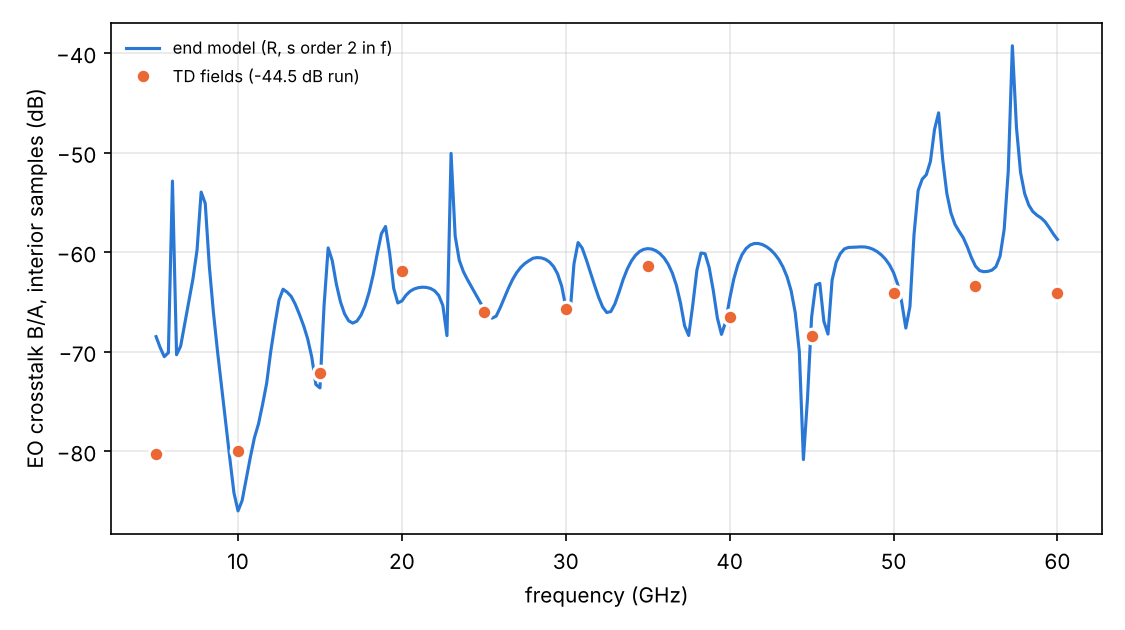

The data file committed next to this chart (first rows):
# f_GHz, ReX, ImX  (EO B/A on the fitted interior samp…, end model)
5.000000000000000000e+00, -3.654707551935491437e-04, -8.863383630922392958e-05
5.250000000000000000e+00, -3.303772386624951739e-04, -2.258546782512633631e-05
5.500000000000000000e+00, -2.975888116686449991e-04, 2.055907438625735430e-05
5.750000000000000000e+00, -3.113618936799506421e-04, 2.125818056793926842e-05
6.000000000000000000e+00, 1.651484770566265031e-03, 1.562160183802352833e-03
6.250000000000000000e+00, 1.533067618113017846e-04, 2.635643966883014421e-04
6.500000000000000000e+00, 1.842959974527009841e-04, 2.822516273342725473e-04
6.750000000000000000e+00, 2.519673421408256215e-04, 3.567232231028261234e-04
7.000000000000000000e+00, 3.082420140801075438e-04, 4.776932404469768452e-04
7.250000000000000000e+00, 3.390788029512623730e-04, 6.504650211050313786e-04
7.500000000000000000e+00, 3.575312772638506212e-04, 9.592901028984566949e-04
7.750000000000000000e+00, -1.569366401633092334e-04, 1.995266498386605736e-03
8.000000000000000000e+00, -1.745152886545346714e-03, 1.948495930346167521e-04
8.250000000000000000e+00, -7.846802596462620124e-04, -3.184199699721673802e-04
8.500000000000000000e+00, -4.028451572937039775e-04, -2.910772270875857065e-04
8.750000000000000000e+00, -2.217861701655152173e-04, -2.260460991187144403e-04
9.000000000000000000e+00, -1.240851149990564628e-04, -1.683717911196840630e-04
9.250000000000000000e+00, -6.573221944783711303e-05, -1.228202828477689083e-04
9.500000000000000000e+00, -2.708393965842909130e-05, -8.791956617513975360e-05
9.750000000000000000e+00, 1.520872471183888844e-06, -6.181751219121014768e-05
1.000000000000000000e+01, 2.513891496355383435e-05, -4.331956940682575677e-05
1.025000000000000000e+01, 4.649425305288084064e-05, -3.193509653951002699e-05
1.050000000000000000e+01, 6.703055372070442029e-05, -2.776861575739420307e-05
1.075000000000000000e+01, 8.744523828504741515e-05, -3.142230005639207126e-05
1.100000000000000000e+01, 1.079915871497098910e-04, -4.406644836815784940e-05
1.125000000000000000e+01, 1.256566762372982049e-04, -5.478895278735324410e-05
1.150000000000000000e+01, 1.462414095855696144e-04, -8.996741394943892308e-05
1.175000000000000000e+01, 1.667007501356549402e-04, -1.433607538263863594e-04
1.200000000000000000e+01, 1.997156568098682069e-04, -2.474511058570334657e-04
1.225000000000000000e+01, 2.216109278027811238e-04, -3.716436534101869114e-04
1.250000000000000000e+01, 2.569249146375043608e-04, -5.125454928384139521e-04
1.275000000000000000e+01, 3.817468475719645177e-04, -5.270033168158421788e-04
1.300000000000000000e+01, 5.835724585911498388e-04, -2.327918832030066211e-04
1.325000000000000000e+01, 5.938003483630955454e-04, 6.966861279563619949e-05
1.350000000000000000e+01, 5.199941433826170542e-04, 1.642324715765234320e-04
1.375000000000000000e+01, 4.606752790710321962e-04, 1.539779544737856999e-04
1.400000000000000000e+01, 4.137465609869784883e-04, 1.066156296429355632e-04
1.425000000000000000e+01, 3.640509239776441104e-04, 4.441887611112162578e-05
1.450000000000000000e+01, 2.957343116339048502e-04, -2.452891697341828811e-05
1.475000000000000000e+01, 1.902696439110341566e-04, -1.023280587598311616e-04
1.500000000000000000e+01, 1.486108879486830248e-05, -2.072609384781256875e-04
1.525000000000000000e+01, -2.512197711104394529e-04, -4.750037729918741148e-04
1.550000000000000000e+01, -5.153368223540584665e-05, -1.048022753484611092e-03
1.575000000000000000e+01, 3.546237626247672470e-04, -8.333407157722394530e-04
1.600000000000000000e+01, 3.312179768443725050e-04, -6.058128008811915037e-04
1.625000000000000000e+01, 2.633500848914389621e-04, -4.973500399649254935e-04
1.650000000000000000e+01, 2.090525459332570873e-04, -4.426756056018137184e-04
1.675000000000000000e+01, 1.665105541334800719e-04, -4.197980218526931929e-04
1.700000000000000000e+01, 1.270103845723698178e-04, -4.209083199856809669e-04
1.725000000000000000e+01, 8.095677664358711723e-05, -4.421626541669023552e-04
1.750000000000000000e+01, 1.748671811613367776e-05, -4.805527339437225590e-04
1.775000000000000000e+01, -7.775616683062188685e-05, -5.317587177278264039e-04
1.800000000000000000e+01, -2.265072504610846299e-04, -5.857627543185744880e-04
1.825000000000000000e+01, -4.634143667260799964e-04, -6.138925040193803735e-04
1.850000000000000000e+01, -8.329869644548773674e-04, -5.267369151869826004e-04
1.875000000000000000e+01, -1.233524671323646361e-03, -9.744088593749703137e-05
1.900000000000000000e+01, -1.083083747580696008e-03, 7.962390113895108801e-04
1.925000000000000000e+01, -2.979282992418364265e-04, 9.446621697365499863e-04
1.950000000000000000e+01, -5.143441994978977552e-05, 6.553057535492553447e-04
1.975000000000000000e+01, -4.848428192969168806e-05, 5.529928736939783646e-04
... 161 more rows
